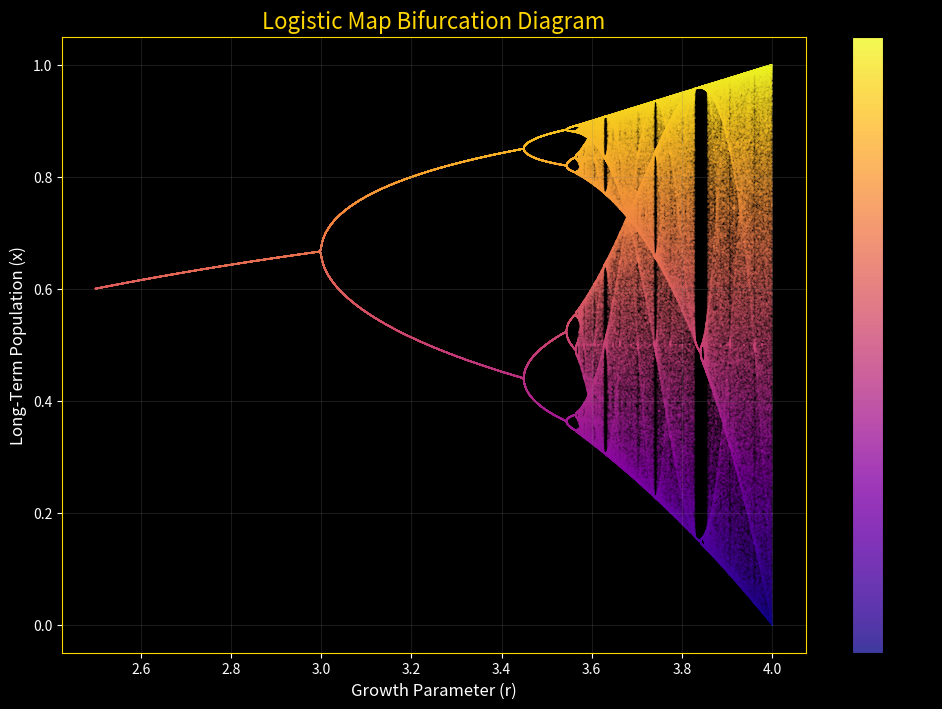

Python code for this plot:
import numpy as np
import matplotlib.pyplot as plt

# Initial value
x0 = 0.5

# High resolution r values
r_values = np.linspace(2.5, 4.0, 10000)

# Lists to store points
r_plot = []
x_plot = []

# Generate bifurcation diagram
for r in r_values:

    x = x0

    # Remove transient behavior
    for _ in range(1000):
        x = r * x * (1 - x)

    # Store long-term behavior
    for _ in range(100):

        x = r * x * (1 - x)

        r_plot.append(r)
        x_plot.append(x)

# Create figure
fig, ax = plt.subplots(figsize=(12, 8))

# Dark theme
fig.patch.set_facecolor('black')
ax.set_facecolor('black')

# Colored bifurcation diagram
scatter = ax.scatter(
    r_plot,
    x_plot,
    c=x_plot,
    cmap='plasma',
    s=0.01,
    alpha=0.8
)

# Titles and labels
ax.set_title(
    "Logistic Map Bifurcation Diagram",
    color='gold',
    fontsize=16
)

ax.set_xlabel(
    "Growth Parameter (r)",
    color='white',
    fontsize=12
)

ax.set_ylabel(
    "Long-Term Population (x)",
    color='white',
    fontsize=12
)

# Axis styling
ax.tick_params(colors='white')

for spine in ax.spines.values():
    spine.set_color('gold')

# Light grid
ax.grid(
    color='gray',
    alpha=0.2
)

# Color bar
cbar = plt.colorbar(scatter)
cbar.set_label("Population Value (x)")

# Show plot
plt.show()
